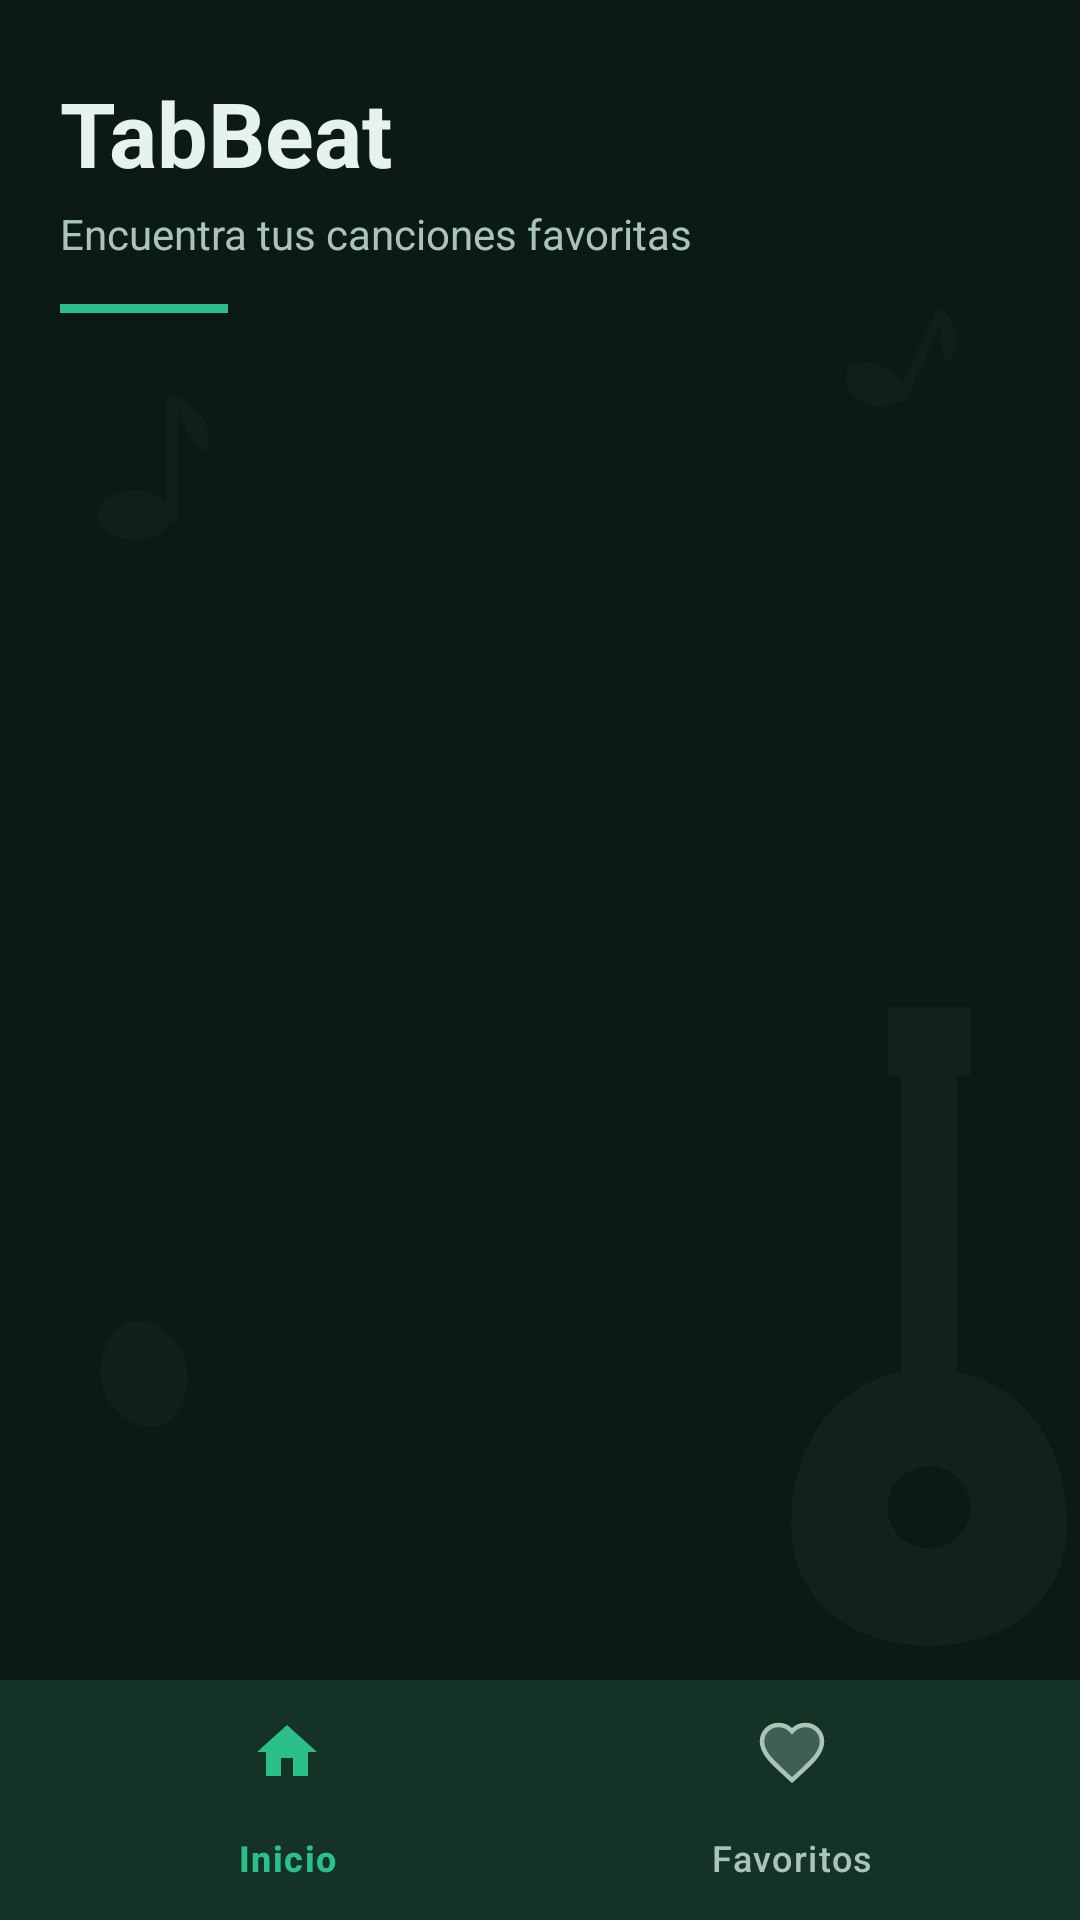

Android layout source for this screen:
<!-- AndroidManifest.xml: application theme Theme.TabBeat -->
<!-- res/layout/activity_main.xml -->
<?xml version="1.0" encoding="utf-8"?>
<FrameLayout xmlns:android="http://schemas.android.com/apk/res/android"
    xmlns:app="http://schemas.android.com/apk/res-auto"
    xmlns:tools="http://schemas.android.com/tools"
    android:id="@+id/main"
    android:layout_width="match_parent"
    android:layout_height="match_parent"
    android:background="@color/fondo_bosque"
    tools:context=".MainActivity">

    
    <ImageView
        android:layout_width="140dp"
        android:layout_height="230dp"
        android:layout_gravity="end|bottom"
        android:layout_marginEnd="-20dp"
        android:layout_marginBottom="80dp"
        android:alpha="0.35"
        android:src="@drawable/silhouette_guitar"
        android:contentDescription="@null" />

    <ImageView
        android:layout_width="50dp"
        android:layout_height="70dp"
        android:layout_gravity="start|top"
        android:layout_marginStart="24dp"
        android:layout_marginTop="120dp"
        android:alpha="0.25"
        android:src="@drawable/silhouette_note"
        android:contentDescription="@null" />

    <ImageView
        android:layout_width="40dp"
        android:layout_height="55dp"
        android:layout_gravity="end|top"
        android:layout_marginEnd="40dp"
        android:layout_marginTop="90dp"
        android:alpha="0.20"
        android:rotation="25"
        android:src="@drawable/silhouette_note"
        android:contentDescription="@null" />

    <ImageView
        android:layout_width="36dp"
        android:layout_height="44dp"
        android:layout_gravity="start|bottom"
        android:layout_marginStart="30dp"
        android:layout_marginBottom="160dp"
        android:alpha="0.22"
        android:rotation="-15"
        android:src="@drawable/silhouette_pick"
        android:contentDescription="@null" />

    
    <LinearLayout
        android:layout_width="match_parent"
        android:layout_height="match_parent"
        android:orientation="vertical">

        
        <LinearLayout
            android:layout_width="match_parent"
            android:layout_height="wrap_content"
            android:orientation="vertical"
            android:paddingStart="20dp"
            android:paddingTop="24dp"
            android:paddingEnd="20dp"
            android:paddingBottom="8dp">

            <TextView
                android:id="@+id/txtTituloPantalla"
                android:layout_width="wrap_content"
                android:layout_height="wrap_content"
                android:text="@string/app_name"
                android:textColor="@color/texto_principal"
                android:textSize="30sp"
                android:textStyle="bold" />

            <TextView
                android:id="@+id/txtSubtitulo"
                android:layout_width="wrap_content"
                android:layout_height="wrap_content"
                android:layout_marginTop="4dp"
                android:text="Encuentra tus canciones favoritas"
                android:textColor="@color/texto_niebla"
                android:textSize="14sp" />

            <View
                android:layout_width="56dp"
                android:layout_height="3dp"
                android:layout_marginTop="14dp"
                android:background="@color/esmeralda_claro" />
        </LinearLayout>

        
        <androidx.recyclerview.widget.RecyclerView
            android:id="@+id/rvCanciones"
            android:layout_width="match_parent"
            android:layout_height="0dp"
            android:layout_weight="1"
            android:clipToPadding="false"
            android:padding="16dp"
            tools:listitem="@layout/item_cancion" />

        
        <com.google.android.material.bottomnavigation.BottomNavigationView
            android:id="@+id/bottomNav"
            android:layout_width="match_parent"
            android:layout_height="wrap_content"
            android:background="@color/superficie"
            app:itemIconTint="@color/bottom_nav_color"
            app:itemTextColor="@color/bottom_nav_color"
            app:menu="@menu/bottom_nav_menu" />
    </LinearLayout>
</FrameLayout>
<!-- res/layout/item_cancion.xml (included above) -->
<?xml version="1.0" encoding="utf-8"?>
<com.google.android.material.card.MaterialCardView
    xmlns:android="http://schemas.android.com/apk/res/android"
    xmlns:app="http://schemas.android.com/apk/res-auto"
    android:layout_width="match_parent"
    android:layout_height="wrap_content"
    android:layout_marginBottom="12dp"
    android:clickable="true"
    android:focusable="true"
    app:cardBackgroundColor="@color/superficie"
    app:cardCornerRadius="18dp"
    app:cardElevation="0dp"
    app:rippleColor="@color/esmeralda_profundo"
    app:strokeColor="@color/borde_musgo"
    app:strokeWidth="1dp">

    <LinearLayout
        android:layout_width="match_parent"
        android:layout_height="wrap_content"
        android:gravity="center_vertical"
        android:orientation="horizontal"
        android:padding="16dp">

        
        <TextView
            android:id="@+id/txtTono"
            android:layout_width="56dp"
            android:layout_height="56dp"
            android:background="@drawable/bg_tono"
            android:gravity="center"
            android:textColor="@color/verde_celeste"
            android:textSize="18sp"
            android:textStyle="bold"
            android:text="G" />

        
        <LinearLayout
            android:layout_width="0dp"
            android:layout_height="wrap_content"
            android:layout_marginStart="16dp"
            android:layout_weight="1"
            android:orientation="vertical">

            <TextView
                android:id="@+id/txtTitulo"
                android:layout_width="wrap_content"
                android:layout_height="wrap_content"
                android:textColor="@color/texto_principal"
                android:textSize="18sp"
                android:textStyle="bold"
                android:text="Título" />

            <TextView
                android:id="@+id/txtArtista"
                android:layout_width="wrap_content"
                android:layout_height="wrap_content"
                android:layout_marginTop="2dp"
                android:textColor="@color/texto_niebla"
                android:textSize="14sp"
                android:text="Artista" />

            <TextView
                android:id="@+id/txtAcordes"
                android:layout_width="wrap_content"
                android:layout_height="wrap_content"
                android:layout_marginTop="8dp"
                android:fontFamily="monospace"
                android:textColor="@color/verde_celeste"
                android:textSize="13sp"
                android:textStyle="bold"
                android:text="G · B · C" />
        </LinearLayout>

        
        <ImageView
            android:id="@+id/btnFavorito"
            android:layout_width="40dp"
            android:layout_height="40dp"
            android:padding="8dp"
            android:src="@drawable/ic_heart_outline"
            android:background="?attr/selectableItemBackgroundBorderless"
            android:contentDescription="Favorito" />

    </LinearLayout>
</com.google.android.material.card.MaterialCardView>
<!-- resources referenced by this layout -->
<resources>
  <color name="borde_musgo">#24473A</color>
  <color name="esmeralda_claro">#2BBF8A</color>
  <color name="esmeralda_profundo">#0F6B4F</color>
  <color name="fondo_bosque">#0B1A14</color>
  <color name="superficie">#12261D</color>
  <color name="texto_niebla">#A8C5B8</color>
  <color name="texto_principal">#E6F2EC</color>
  <color name="verde_celeste">#7FE3D0</color>
  <!-- drawable bg_tono (drawable) -->
  <?xml version="1.0" encoding="utf-8"?>
  <shape xmlns:android="http://schemas.android.com/apk/res/android"
      android:shape="rectangle">
      <solid android:color="@color/esmeralda_profundo" />
      <corners android:radius="14dp" />
      <stroke
          android:width="1dp"
          android:color="@color/esmeralda_claro" />
  </shape>
  <!-- drawable ic_heart_outline (drawable) -->
  <?xml version="1.0" encoding="utf-8"?>
  <vector xmlns:android="http://schemas.android.com/apk/res/android"
      android:width="24dp"
      android:height="24dp"
      android:viewportWidth="24"
      android:viewportHeight="24">
  
      <path
          android:fillColor="#A8C5B8"
          android:pathData="M12,21.35l-1.45,-1.32C5.4,15.36 2,12.28 2,8.5
              2,5.42 4.42,3 7.5,3c1.74,0 3.41,0.81 4.5,2.09
              C13.09,3.81 14.76,3 16.5,3 19.58,3 22,5.42 22,8.5
              c0,3.78 -3.4,6.86 -8.55,11.54L12,21.35z"
          android:strokeWidth="1.5"
          android:strokeColor="#A8C5B8"
          android:fillAlpha="0.3" />
  </vector>
  <!-- drawable silhouette_note (drawable) -->
  <?xml version="1.0" encoding="utf-8"?>
  <vector xmlns:android="http://schemas.android.com/apk/res/android"
      android:width="48dp"
      android:height="64dp"
      android:viewportWidth="48"
      android:viewportHeight="64">
  
      <path
          android:fillColor="#1A3328"
          android:pathData="M8,48
              a12,8 0 1,0 24,0
              a12,8 0 1,0 -24,0" />
  
      <path
          android:fillColor="#1A3328"
          android:pathData="M30,10 L34,10 L34,50 L30,50 Z" />
  
      <path
          android:fillColor="#1A3328"
          android:pathData="M34,10
              C42,14 46,22 42,28
              C38,24 34,18 34,10 Z" />
  </vector>
  <!-- drawable silhouette_pick (drawable) -->
  <?xml version="1.0" encoding="utf-8"?>
  <vector xmlns:android="http://schemas.android.com/apk/res/android"
      android:width="40dp"
      android:height="48dp"
      android:viewportWidth="40"
      android:viewportHeight="48">
  
      <path
          android:fillColor="#1A3328"
          android:pathData="M20,4
              C28,4 36,14 36,24
              C36,34 28,44 20,44
              C12,44 4,34 4,24
              C4,14 12,4 20,4 Z" />
  </vector>
  <string name="app_name">TabBeat</string>
  <style name="Theme.TabBeat" parent="Base.Theme.TabBeat" />
  <style name="Base.Theme.TabBeat" parent="Theme.Material3.Dark.NoActionBar">
          
          <item name="colorPrimary">@color/esmeralda_claro</item>
          <item name="colorOnPrimary">@color/fondo_bosque</item>
          <item name="colorPrimaryContainer">@color/esmeralda_profundo</item>
          <item name="colorOnPrimaryContainer">@color/texto_principal</item>
  
          
          <item name="colorSecondary">@color/verde_celeste</item>
          <item name="colorOnSecondary">@color/fondo_bosque</item>
  
          
          <item name="android:colorBackground">@color/fondo_bosque</item>
          <item name="colorOnBackground">@color/texto_principal</item>
          <item name="colorSurface">@color/superficie</item>
          <item name="colorOnSurface">@color/texto_principal</item>
      </style>
</resources>
